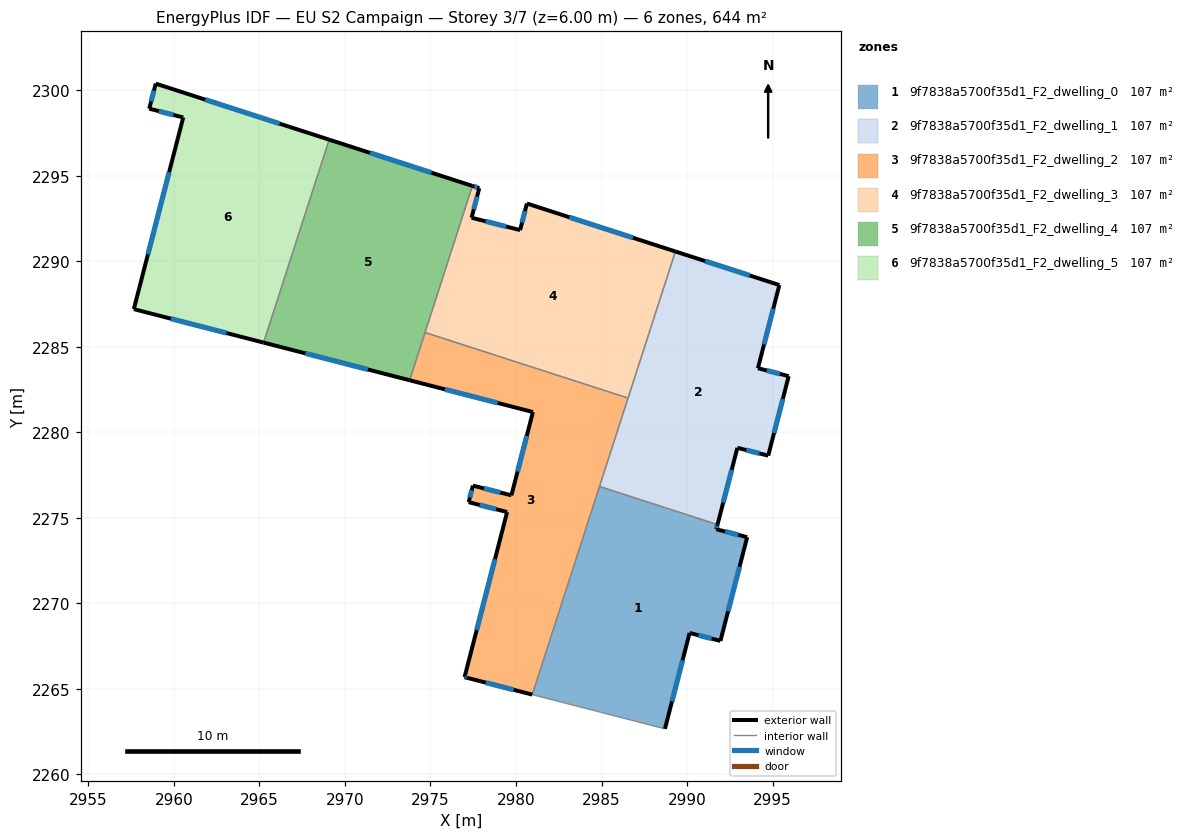
=== STOREY PLAN SPEC (per zone: floor XY polygon, exterior-wall plan segments, windows/doors) ===
zone 1: 9f7838a5700f35d1_F2_dwelling_0  (107.4 m²)
  floor: (2991.78, 2274.61) (2991.71, 2274.33) (2993.51, 2273.87) (2991.95, 2267.81) (2990.15, 2268.27) (2988.71, 2262.67) (2980.95, 2264.67) (2984.88, 2276.83)
  exterior wall: (2991.95, 2267.81) – (2993.51, 2273.87)  [6.3 m]
    window: (2992.40, 2269.54) – (2993.07, 2272.14)  [3.4 m²]
  exterior wall: (2990.15, 2268.27) – (2991.95, 2267.81)  [1.9 m]
    window: (2990.66, 2268.14) – (2991.44, 2267.94)  [1.0 m²]
  exterior wall: (2988.71, 2262.67) – (2990.15, 2268.27)  [5.8 m]
    window: (2989.12, 2264.27) – (2989.74, 2266.67)  [3.2 m²]
  exterior wall: (2991.71, 2274.33) – (2991.78, 2274.61)  [0.3 m]
    window: (2991.73, 2274.41) – (2991.76, 2274.53)  [0.2 m²]
  exterior wall: (2993.51, 2273.87) – (2991.71, 2274.33)  [1.9 m]
    window: (2993.00, 2274.00) – (2992.22, 2274.20)  [1.0 m²]
  interior walls: 3
zone 2: 9f7838a5700f35d1_F2_dwelling_1  (107.4 m²)
  floor: (2995.40, 2288.61) (2994.14, 2283.75) (2995.94, 2283.28) (2994.74, 2278.64) (2992.94, 2279.09) (2991.78, 2274.61) (2984.88, 2276.83) (2989.32, 2290.57)
  exterior wall: (2992.94, 2279.09) – (2994.74, 2278.64)  [1.9 m]
    window: (2993.46, 2278.96) – (2994.23, 2278.77)  [1.0 m²]
  exterior wall: (2991.78, 2274.61) – (2992.94, 2279.09)  [4.6 m]
    window: (2992.11, 2275.89) – (2992.61, 2277.81)  [2.6 m²]
  exterior wall: (2995.40, 2288.61) – (2989.32, 2290.57)  [6.4 m]
    window: (2993.66, 2289.17) – (2991.05, 2290.01)  [3.5 m²]
  exterior wall: (2994.14, 2283.75) – (2995.40, 2288.61)  [5.0 m]
    window: (2994.50, 2285.14) – (2995.04, 2287.22)  [2.8 m²]
  exterior wall: (2995.94, 2283.28) – (2994.14, 2283.75)  [1.9 m]
    window: (2995.43, 2283.42) – (2994.66, 2283.61)  [1.0 m²]
  exterior wall: (2994.74, 2278.64) – (2995.94, 2283.28)  [4.8 m]
    window: (2995.09, 2279.96) – (2995.60, 2281.95)  [2.6 m²]
  interior walls: 3
zone 3: 9f7838a5700f35d1_F2_dwelling_2  (107.4 m²)
  floor: (2986.55, 2282.00) (2980.95, 2264.67) (2977.14, 2265.65) (2976.99, 2265.69) (2979.48, 2275.34) (2977.23, 2275.92) (2977.48, 2276.88) (2979.73, 2276.32) (2980.99, 2281.19) (2973.78, 2283.04) (2974.68, 2285.83)
  exterior wall: (2979.48, 2275.34) – (2976.99, 2265.69)  [10.0 m]
    window: (2978.77, 2272.58) – (2977.70, 2268.44)  [5.5 m²]
  exterior wall: (2977.23, 2275.92) – (2979.48, 2275.34)  [2.3 m]
    window: (2977.88, 2275.75) – (2978.84, 2275.50)  [1.3 m²]
  exterior wall: (2977.48, 2276.88) – (2977.23, 2275.92)  [1.0 m]
    window: (2977.41, 2276.61) – (2977.30, 2276.19)  [0.5 m²]
  exterior wall: (2979.73, 2276.32) – (2977.48, 2276.88)  [2.3 m]
    window: (2979.09, 2276.48) – (2978.12, 2276.72)  [1.3 m²]
  exterior wall: (2980.99, 2281.19) – (2979.73, 2276.32)  [5.0 m]
    window: (2980.63, 2279.79) – (2980.09, 2277.71)  [2.8 m²]
  exterior wall: (2973.78, 2283.04) – (2980.99, 2281.19)  [7.4 m]
    window: (2975.84, 2282.51) – (2978.93, 2281.72)  [4.1 m²]
  exterior wall: (2977.14, 2265.65) – (2980.95, 2264.67)  [3.9 m]
    window: (2978.23, 2265.37) – (2979.86, 2264.95)  [2.2 m²]
  exterior wall: (2976.99, 2265.69) – (2977.14, 2265.65)  [0.2 m]
    window: (2977.03, 2265.68) – (2977.10, 2265.66)  [0.1 m²]
  interior walls: 4
zone 4: 9f7838a5700f35d1_F2_dwelling_3  (107.4 m²)
  floor: (2989.32, 2290.57) (2986.55, 2282.00) (2974.68, 2285.83) (2977.45, 2294.41) (2977.85, 2294.28) (2977.40, 2292.54) (2980.24, 2291.82) (2980.64, 2293.38)
  exterior wall: (2977.40, 2292.54) – (2977.85, 2294.28)  [1.8 m]
    window: (2977.53, 2293.04) – (2977.72, 2293.78)  [1.0 m²]
  exterior wall: (2980.24, 2291.82) – (2977.40, 2292.54)  [2.9 m]
    window: (2979.43, 2292.03) – (2978.21, 2292.34)  [1.6 m²]
  exterior wall: (2980.64, 2293.38) – (2980.24, 2291.82)  [1.6 m]
    window: (2980.52, 2292.93) – (2980.35, 2292.27)  [0.9 m²]
  exterior wall: (2989.32, 2290.57) – (2980.64, 2293.38)  [9.1 m]
    window: (2986.84, 2291.37) – (2983.12, 2292.57)  [5.0 m²]
  exterior wall: (2977.85, 2294.28) – (2977.45, 2294.41)  [0.4 m]
    window: (2977.74, 2294.31) – (2977.56, 2294.37)  [0.2 m²]
  interior walls: 3
zone 5: 9f7838a5700f35d1_F2_dwelling_4  (107.4 m²)
  floor: (2977.45, 2294.41) (2973.78, 2283.04) (2965.24, 2285.25) (2969.08, 2297.11)
  exterior wall: (2965.24, 2285.25) – (2973.78, 2283.04)  [8.8 m]
    window: (2967.68, 2284.62) – (2971.34, 2283.67)  [4.9 m²]
  exterior wall: (2977.45, 2294.41) – (2969.08, 2297.11)  [8.8 m]
    window: (2975.06, 2295.18) – (2971.47, 2296.34)  [4.8 m²]
  interior walls: 3
zone 6: 9f7838a5700f35d1_F2_dwelling_5  (107.4 m²)
  floor: (2969.08, 2297.11) (2965.24, 2285.25) (2957.66, 2287.20) (2960.55, 2298.41) (2958.56, 2298.92) (2958.94, 2300.38)
  exterior wall: (2958.94, 2300.38) – (2958.56, 2298.92)  [1.5 m]
    window: (2958.83, 2299.97) – (2958.67, 2299.34)  [0.8 m²]
  exterior wall: (2969.08, 2297.11) – (2958.94, 2300.38)  [10.7 m]
    window: (2966.18, 2298.04) – (2961.83, 2299.45)  [5.9 m²]
  exterior wall: (2957.66, 2287.20) – (2965.24, 2285.25)  [7.8 m]
    window: (2959.83, 2286.64) – (2963.08, 2285.80)  [4.3 m²]
  exterior wall: (2960.55, 2298.41) – (2957.66, 2287.20)  [11.6 m]
    window: (2959.72, 2295.21) – (2958.48, 2290.40)  [6.4 m²]
  exterior wall: (2958.56, 2298.92) – (2960.55, 2298.41)  [2.1 m]
    window: (2959.13, 2298.77) – (2959.98, 2298.55)  [1.1 m²]
  interior walls: 1

=== DERIVED (storey summary) ===
Building: EU S2 Campaign
Storey: 3 of 7  (floor level z = 6.00 m)
Storey gross floor area: 644.2 m²
Zones on this storey: 6
  - 9f7838a5700f35d1_F2_dwelling_0: floor 107.4 m²; exterior wall 16.1 m (48.2 m²); 5 window(s) 8.8 m²; WWR 18.4%
  - 9f7838a5700f35d1_F2_dwelling_1: floor 107.4 m²; exterior wall 24.6 m (73.7 m²); 6 window(s) 13.5 m²; WWR 18.4%
  - 9f7838a5700f35d1_F2_dwelling_2: floor 107.4 m²; exterior wall 32.2 m (96.5 m²); 8 window(s) 17.7 m²; WWR 18.4%
  - 9f7838a5700f35d1_F2_dwelling_3: floor 107.4 m²; exterior wall 15.9 m (47.6 m²); 5 window(s) 8.7 m²; WWR 18.4%
  - 9f7838a5700f35d1_F2_dwelling_4: floor 107.4 m²; exterior wall 17.6 m (52.8 m²); 2 window(s) 9.7 m²; WWR 18.4%
  - 9f7838a5700f35d1_F2_dwelling_5: floor 107.4 m²; exterior wall 33.6 m (100.9 m²); 5 window(s) 18.5 m²; WWR 18.4%
Zone adjacency (shared interzone walls):
  - 9f7838a5700f35d1_F2_dwelling_0 ↔ 9f7838a5700f35d1_F2_dwelling_1
  - 9f7838a5700f35d1_F2_dwelling_0 ↔ 9f7838a5700f35d1_F2_dwelling_2
  - 9f7838a5700f35d1_F2_dwelling_1 ↔ 9f7838a5700f35d1_F2_dwelling_2
  - 9f7838a5700f35d1_F2_dwelling_1 ↔ 9f7838a5700f35d1_F2_dwelling_3
  - 9f7838a5700f35d1_F2_dwelling_2 ↔ 9f7838a5700f35d1_F2_dwelling_3
  - 9f7838a5700f35d1_F2_dwelling_2 ↔ 9f7838a5700f35d1_F2_dwelling_4
  - 9f7838a5700f35d1_F2_dwelling_3 ↔ 9f7838a5700f35d1_F2_dwelling_4
  - 9f7838a5700f35d1_F2_dwelling_4 ↔ 9f7838a5700f35d1_F2_dwelling_5